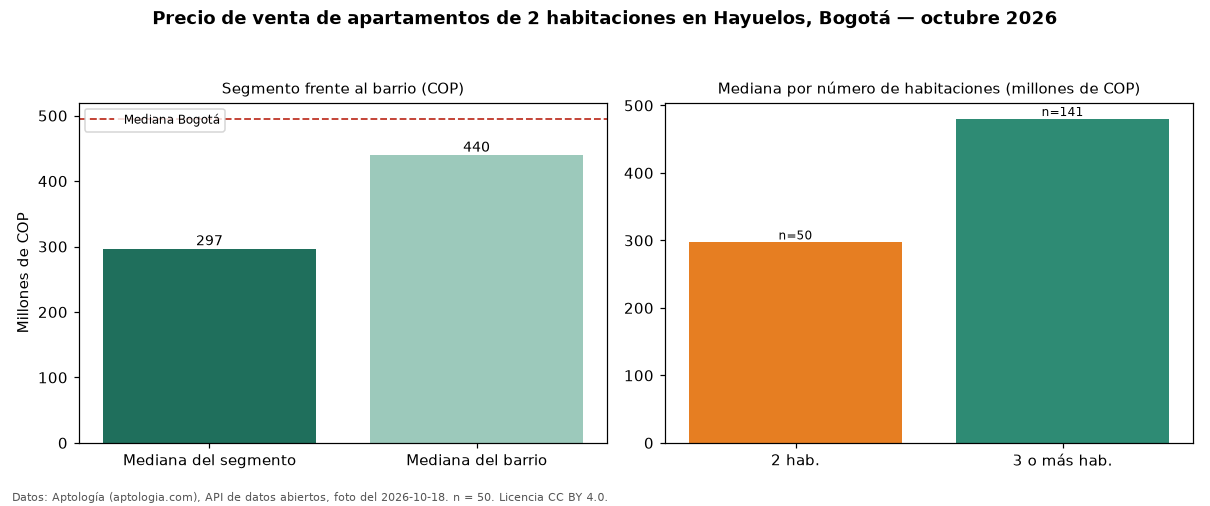

Values plotted in this chart, from the file beside it:
seccion, metrica, valor_cop, n
precio, mediana, 297000000, 50
habitaciones, 2, 297000000, 50
habitaciones, 3+, 480000000, 141
barrio, mediana_barrio_todos_los_tamanos, 440000000, 197
ciudad, mediana_ciudad, 495000000, 
fuente, fecha_foto, 2026-10-18, 
fuente, atribucion, https://www.aptologia.com/venta/bogota/h…, 
